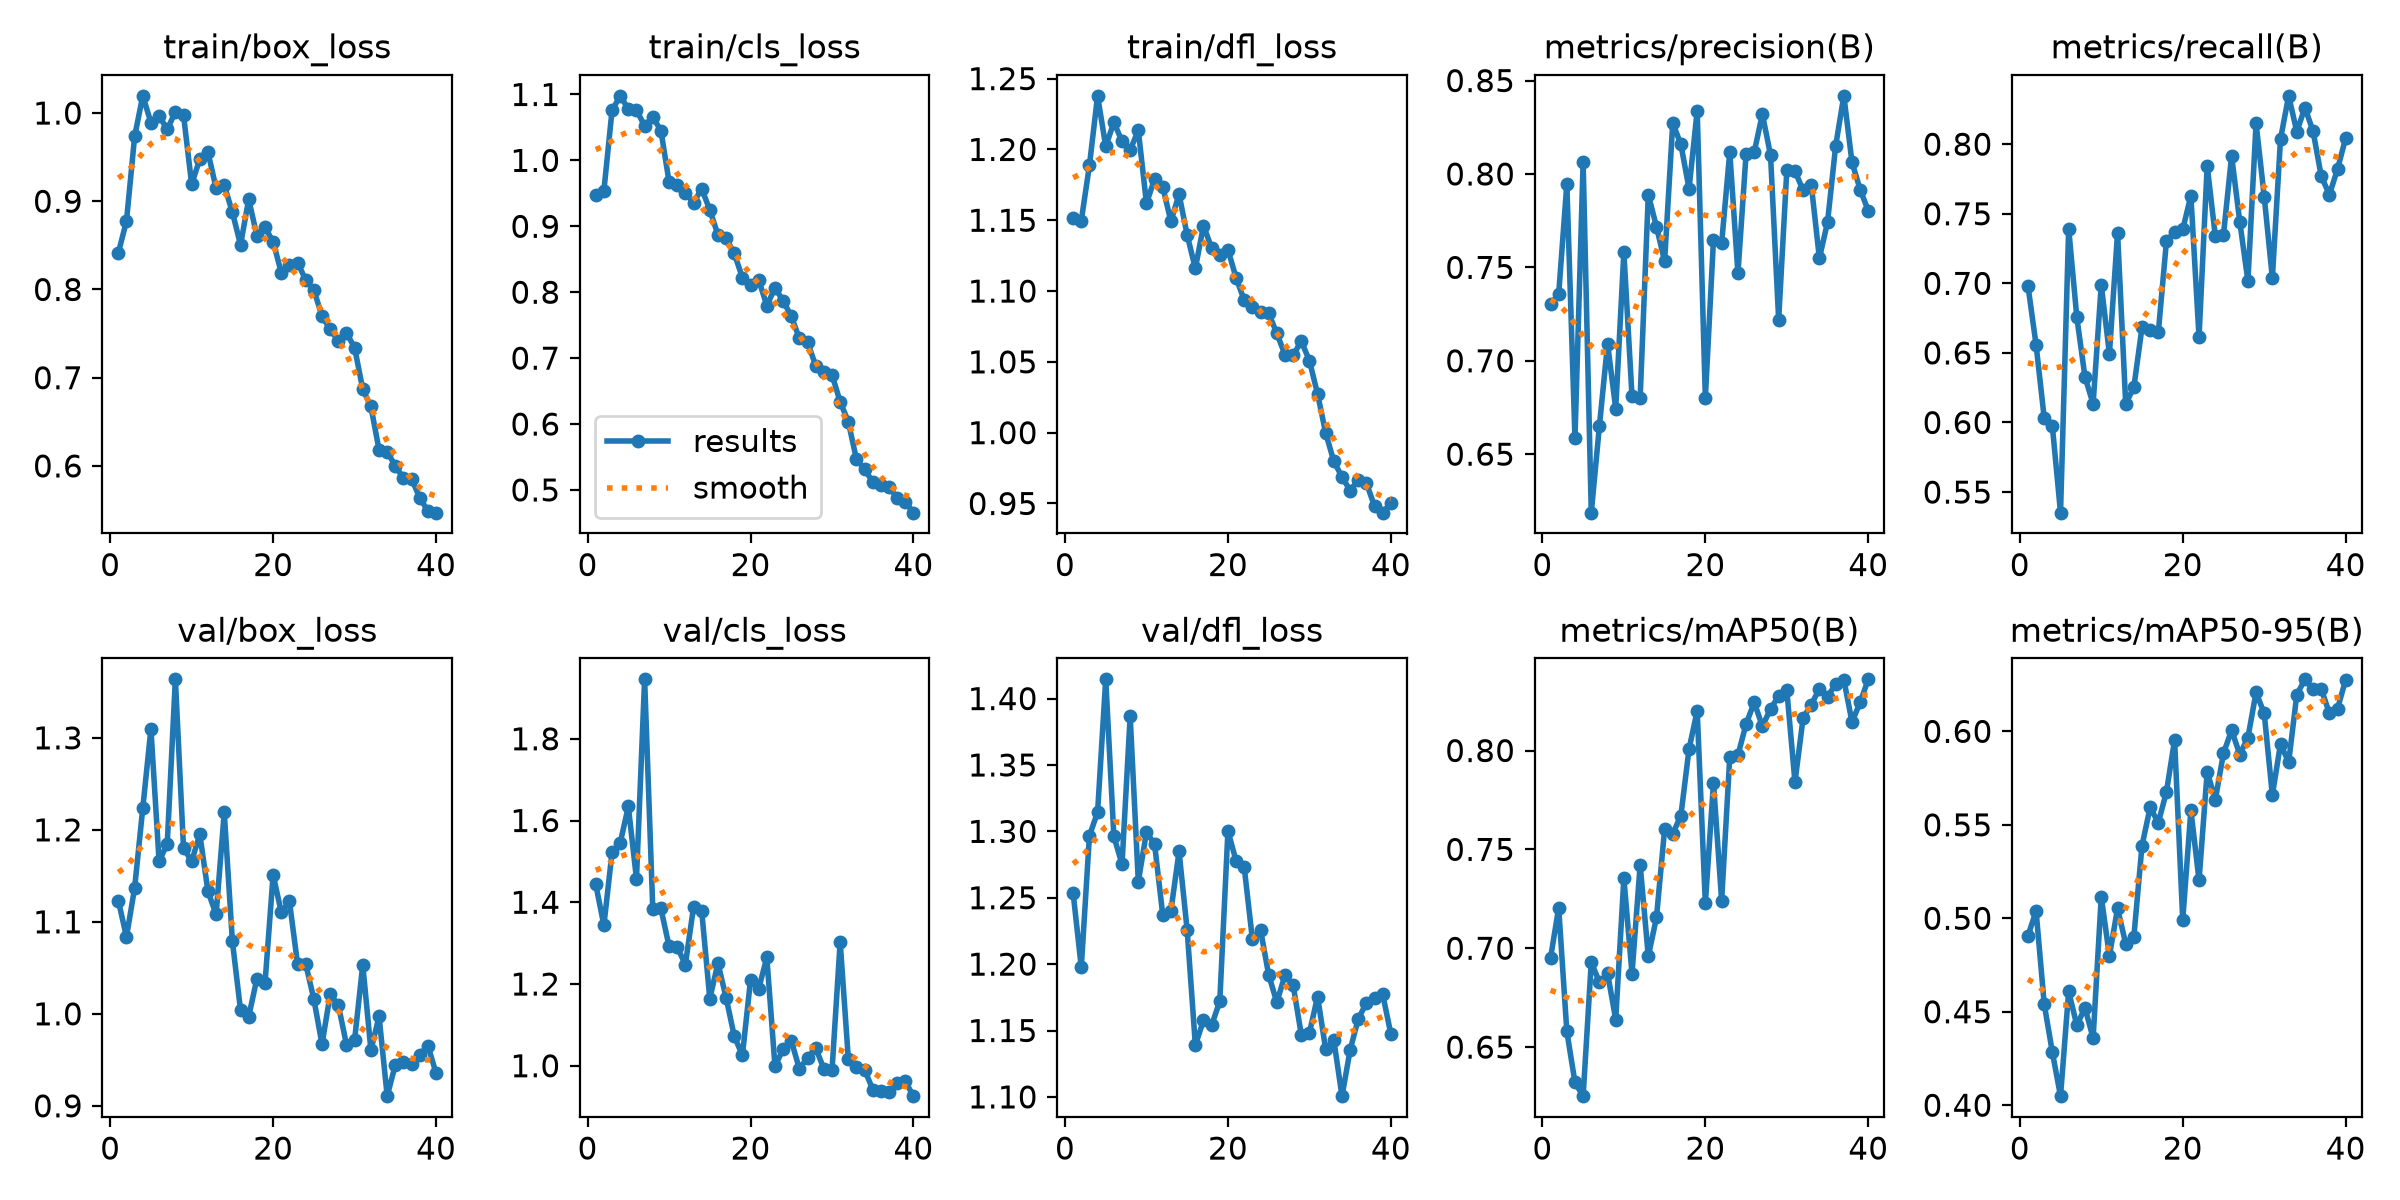

The table this chart was drawn from, first rows:
epoch, time, train/box_loss, train/cls_loss, train/dfl_loss, metrics/precision(B), metrics/recall(B), metrics/mAP50(B), metrics/mAP50-95(B), val/box_loss, val/cls_loss, val/dfl_loss, lr/pg0, lr/pg1, lr/pg2
1, 17.68, 0.8414, 0.9482, 1.152, 0.7304, 0.6984, 0.695, 0.4905, 1.123, 1.444, 1.254, 0.0004587, 0.0004587, 0.0004587
2, 20.64, 0.8776, 0.9539, 1.15, 0.7357, 0.6558, 0.7205, 0.504, 1.084, 1.344, 1.198, 0.0009119, 0.0009119, 0.0009119
3, 23.29, 0.9734, 1.076, 1.189, 0.7946, 0.6032, 0.658, 0.4541, 1.137, 1.522, 1.297, 0.001342, 0.001342, 0.001342
4, 26.32, 1.02, 1.098, 1.238, 0.6585, 0.5971, 0.6321, 0.4283, 1.224, 1.545, 1.314, 0.001323, 0.001323, 0.001323
5, 29.45, 0.9892, 1.078, 1.202, 0.8065, 0.5352, 0.6252, 0.4048, 1.31, 1.634, 1.415, 0.001288, 0.001288, 0.001288
6, 32.46, 0.997, 1.076, 1.219, 0.6187, 0.7393, 0.693, 0.4609, 1.166, 1.457, 1.296, 0.001252, 0.001252, 0.001252
7, 35.4, 0.9814, 1.052, 1.206, 0.6652, 0.6756, 0.6828, 0.4428, 1.185, 1.945, 1.275, 0.001217, 0.001217, 0.001217
8, 38.46, 1.001, 1.066, 1.2, 0.7091, 0.6327, 0.6874, 0.4521, 1.364, 1.384, 1.387, 0.001181, 0.001181, 0.001181
9, 41.58, 0.9977, 1.045, 1.213, 0.6744, 0.6134, 0.6639, 0.4359, 1.18, 1.385, 1.262, 0.001146, 0.001146, 0.001146
10, 44.69, 0.9193, 0.9676, 1.162, 0.7581, 0.6989, 0.7354, 0.5115, 1.166, 1.292, 1.299, 0.001111, 0.001111, 0.001111
11, 47.71, 0.9479, 0.9622, 1.179, 0.681, 0.6493, 0.6872, 0.4799, 1.195, 1.291, 1.29, 0.001075, 0.001075, 0.001075
12, 50.67, 0.9556, 0.9512, 1.174, 0.6803, 0.7364, 0.7422, 0.5053, 1.133, 1.247, 1.237, 0.00104, 0.00104, 0.00104
13, 53.78, 0.9147, 0.9354, 1.149, 0.7889, 0.6134, 0.6959, 0.4864, 1.108, 1.388, 1.24, 0.001005, 0.001005, 0.001005
14, 56.85, 0.9181, 0.9573, 1.168, 0.7718, 0.6253, 0.7156, 0.4901, 1.219, 1.38, 1.285, 0.0009692, 0.0009692, 0.0009692
15, 59.69, 0.8874, 0.9247, 1.139, 0.7533, 0.6683, 0.7601, 0.5388, 1.079, 1.164, 1.225, 0.0009339, 0.0009339, 0.0009339
16, 62.82, 0.8506, 0.8871, 1.116, 0.8273, 0.6663, 0.7579, 0.5593, 1.004, 1.251, 1.139, 0.0008985, 0.0008985, 0.0008985
17, 65.88, 0.9023, 0.882, 1.146, 0.8158, 0.6647, 0.7671, 0.5511, 0.9969, 1.167, 1.158, 0.0008631, 0.0008631, 0.0008631
18, 68.78, 0.8612, 0.859, 1.13, 0.7921, 0.7302, 0.8008, 0.5676, 1.038, 1.073, 1.154, 0.0008277, 0.0008277, 0.0008277
19, 71.85, 0.8703, 0.8221, 1.126, 0.8338, 0.7371, 0.82, 0.5954, 1.033, 1.025, 1.172, 0.0007924, 0.0007924, 0.0007924
20, 74.68, 0.8542, 0.8114, 1.129, 0.6801, 0.7388, 0.7227, 0.4992, 1.151, 1.21, 1.3, 0.000757, 0.000757, 0.000757
21, 77.77, 0.8191, 0.8188, 1.109, 0.7647, 0.7629, 0.7836, 0.5578, 1.11, 1.188, 1.278, 0.0007216, 0.0007216, 0.0007216
22, 80.88, 0.8282, 0.7797, 1.094, 0.763, 0.6614, 0.7241, 0.5203, 1.122, 1.265, 1.273, 0.0006863, 0.0006863, 0.0006863
23, 83.53, 0.8306, 0.8065, 1.088, 0.8117, 0.7846, 0.7968, 0.5784, 1.054, 0.9986, 1.219, 0.0006509, 0.0006509, 0.0006509
24, 86.56, 0.8106, 0.7871, 1.085, 0.7468, 0.7339, 0.7976, 0.5635, 1.054, 1.041, 1.226, 0.0006155, 0.0006155, 0.0006155
25, 89.64, 0.7993, 0.7634, 1.084, 0.8107, 0.7351, 0.8134, 0.5883, 1.016, 1.061, 1.192, 0.0005802, 0.0005802, 0.0005802
26, 92.69, 0.7698, 0.7298, 1.07, 0.8117, 0.7915, 0.8244, 0.6007, 0.9669, 0.9919, 1.171, 0.0005448, 0.0005448, 0.0005448
27, 95.83, 0.7548, 0.7244, 1.055, 0.832, 0.7443, 0.8123, 0.5876, 1.021, 1.02, 1.192, 0.0005094, 0.0005094, 0.0005094
28, 98.86, 0.7414, 0.6883, 1.054, 0.8102, 0.7017, 0.821, 0.5967, 1.01, 1.043, 1.184, 0.0004741, 0.0004741, 0.0004741
29, 101.9, 0.7508, 0.679, 1.065, 0.722, 0.815, 0.8276, 0.6209, 0.9666, 0.9927, 1.147, 0.0004387, 0.0004387, 0.0004387
30, 105.1, 0.734, 0.6748, 1.051, 0.802, 0.7624, 0.8305, 0.6096, 0.9717, 0.9888, 1.148, 0.0004033, 0.0004033, 0.0004033
31, 109.3, 0.6868, 0.6336, 1.027, 0.8016, 0.7038, 0.784, 0.5659, 1.053, 1.303, 1.176, 0.000368, 0.000368, 0.000368
32, 112.5, 0.6674, 0.6036, 0.9997, 0.7912, 0.8037, 0.8165, 0.5933, 0.9604, 1.017, 1.136, 0.0003326, 0.0003326, 0.0003326
33, 115.7, 0.6181, 0.5463, 0.9797, 0.7943, 0.8347, 0.8232, 0.5834, 0.9972, 0.9964, 1.143, 0.0002972, 0.0002972, 0.0002972
34, 118.8, 0.6158, 0.5312, 0.9688, 0.7549, 0.809, 0.8312, 0.6197, 0.9105, 0.9905, 1.101, 0.0002619, 0.0002619, 0.0002619
35, 122.1, 0.6002, 0.5122, 0.959, 0.7743, 0.8263, 0.8272, 0.6278, 0.9447, 0.9418, 1.135, 0.0002265, 0.0002265, 0.0002265
36, 125.2, 0.5859, 0.5079, 0.9668, 0.8152, 0.8092, 0.8336, 0.6226, 0.948, 0.9378, 1.159, 0.0001911, 0.0001911, 0.0001911
37, 128.6, 0.5852, 0.5038, 0.9643, 0.8418, 0.777, 0.8358, 0.6226, 0.946, 0.9355, 1.171, 0.0001558, 0.0001558, 0.0001558
38, 131.6, 0.5637, 0.488, 0.948, 0.8062, 0.7637, 0.8144, 0.6098, 0.9557, 0.9578, 1.175, 0.0001204, 0.0001204, 0.0001204
39, 134.7, 0.5489, 0.4813, 0.9435, 0.7916, 0.7821, 0.8243, 0.6121, 0.9654, 0.9615, 1.177, 8.50255e-05, 8.50255e-05, 8.50255e-05
40, 137.7, 0.547, 0.4655, 0.9504, 0.7803, 0.8044, 0.836, 0.6277, 0.9354, 0.9255, 1.147, 4.96578e-05, 4.96578e-05, 4.96578e-05
